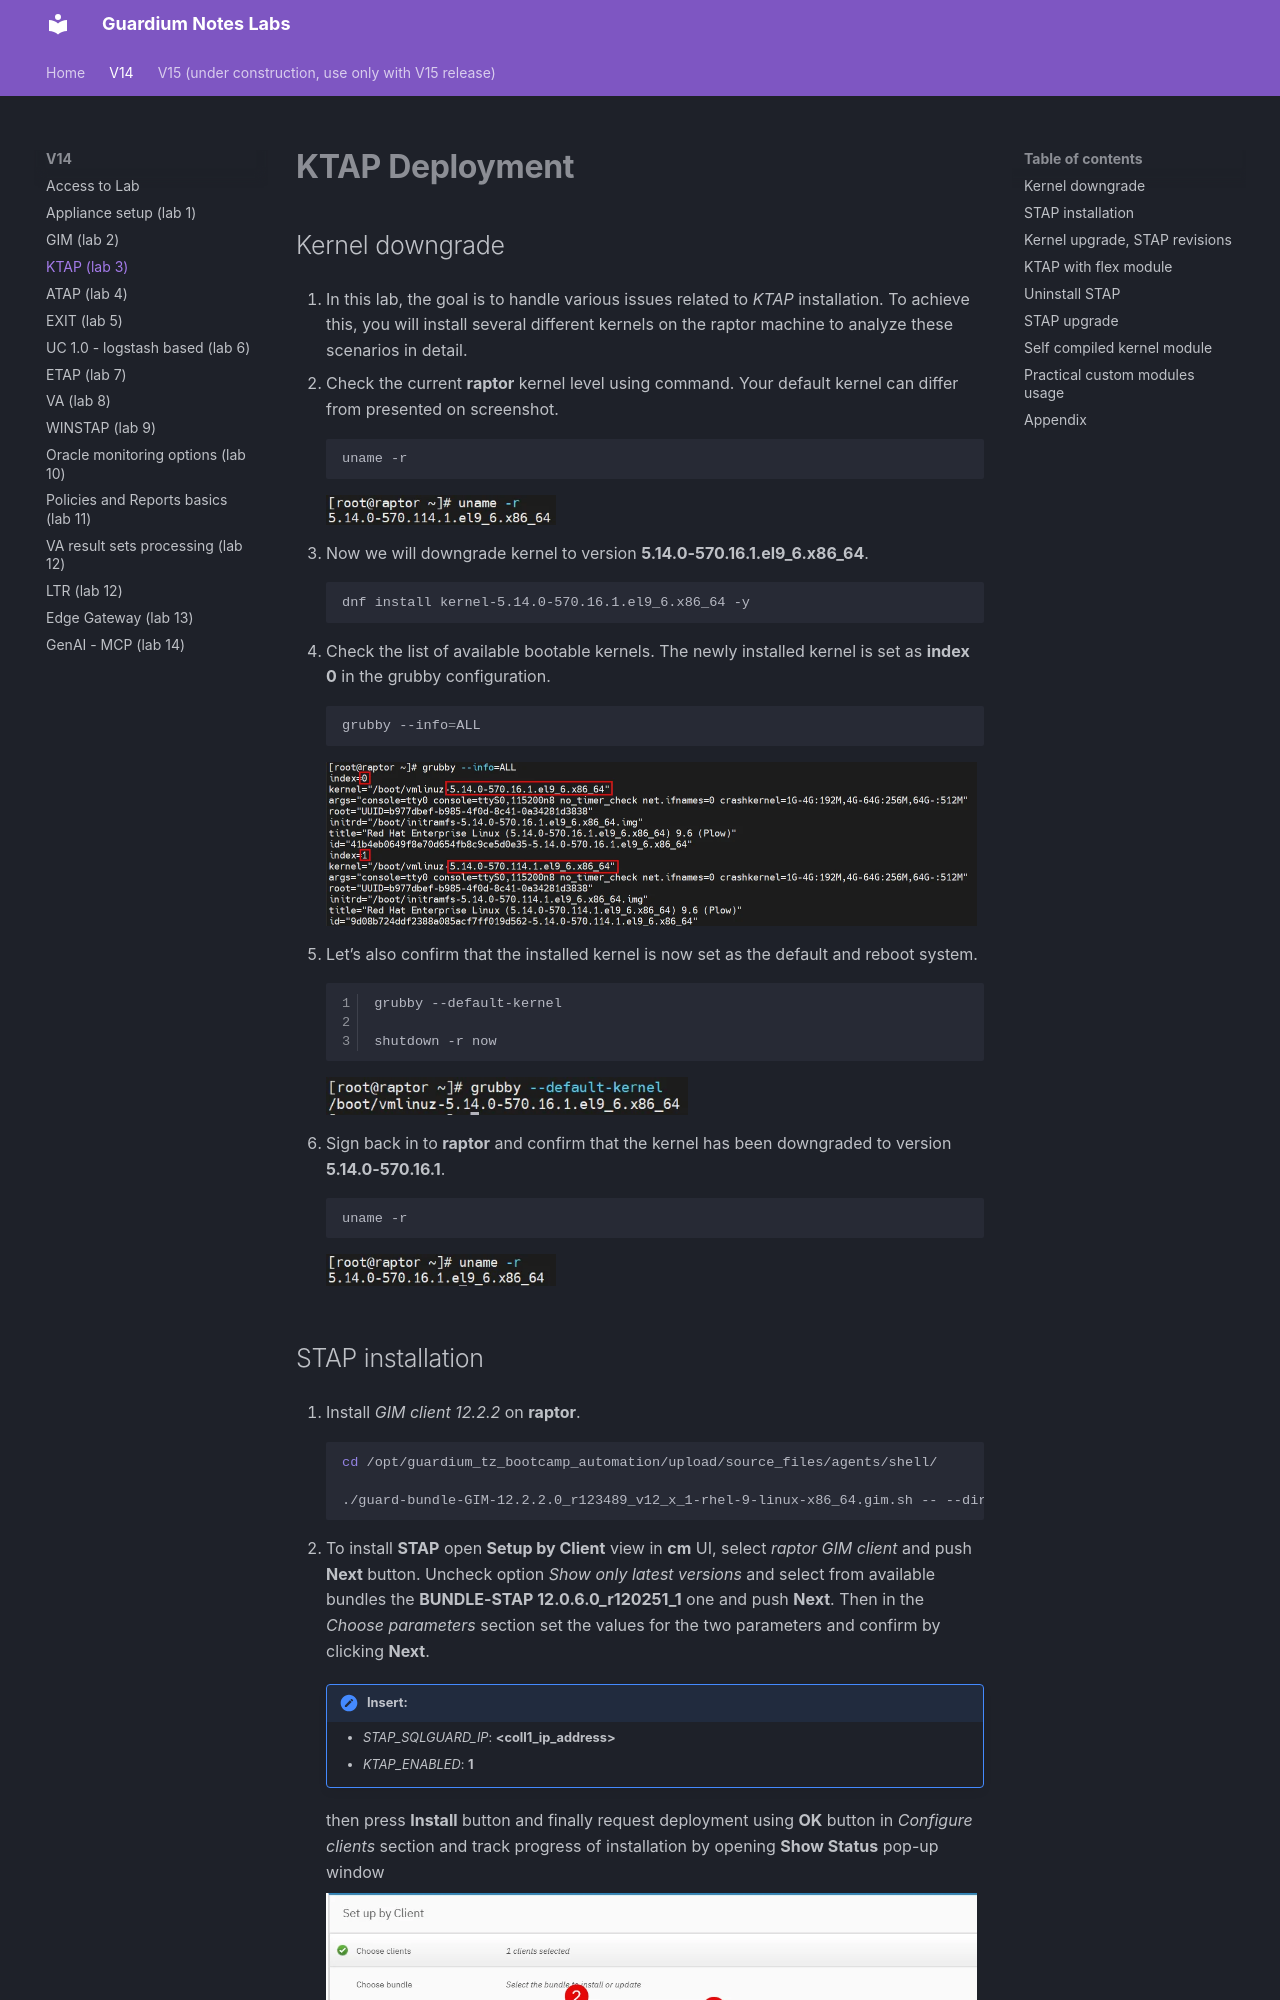

repository: zbychfish/guardium_tz_labs · page: v14/ktap/index.html · generator: mkdocs

# KTAP Deployment

## Kernel downgrade

1.	In this lab, the goal is to handle various issues related to *KTAP* installation. To achieve this, you will install several different kernels on the raptor machine to analyze these scenarios in detail.

1.	Check the current **raptor** kernel level using command. Your default kernel can differ from presented on screenshot.
```bash
uname -r
```
![TZ requests](../images/ktap1.webp){ width="35%" }

1.	Now we will downgrade kernel to version **5.14.0-570.16.1.el9_6.x86_64**.
```bash
dnf install kernel-5.14.0-570.16.1.el9_6.x86_64 -y
```

1.	Check the list of available bootable kernels. The newly installed kernel is set as **index 0** in the grubby configuration.
```bash
grubby --info=ALL
```
![TZ requests](../images/ktap2.webp){ width="99%" }

1.	Let’s also confirm that the installed kernel is now set as the default and reboot system.
```bash linenums="1"
grubby --default-kernel

shutdown -r now
```
![TZ requests](../images/ktap3.webp){ width="55%" }

1.	Sign back in to **raptor** and confirm that the kernel has been downgraded to version **5.14.0-570.16.1**.
```bash
uname -r
```
![TZ requests](../images/ktap4.webp){ width="35%" }
